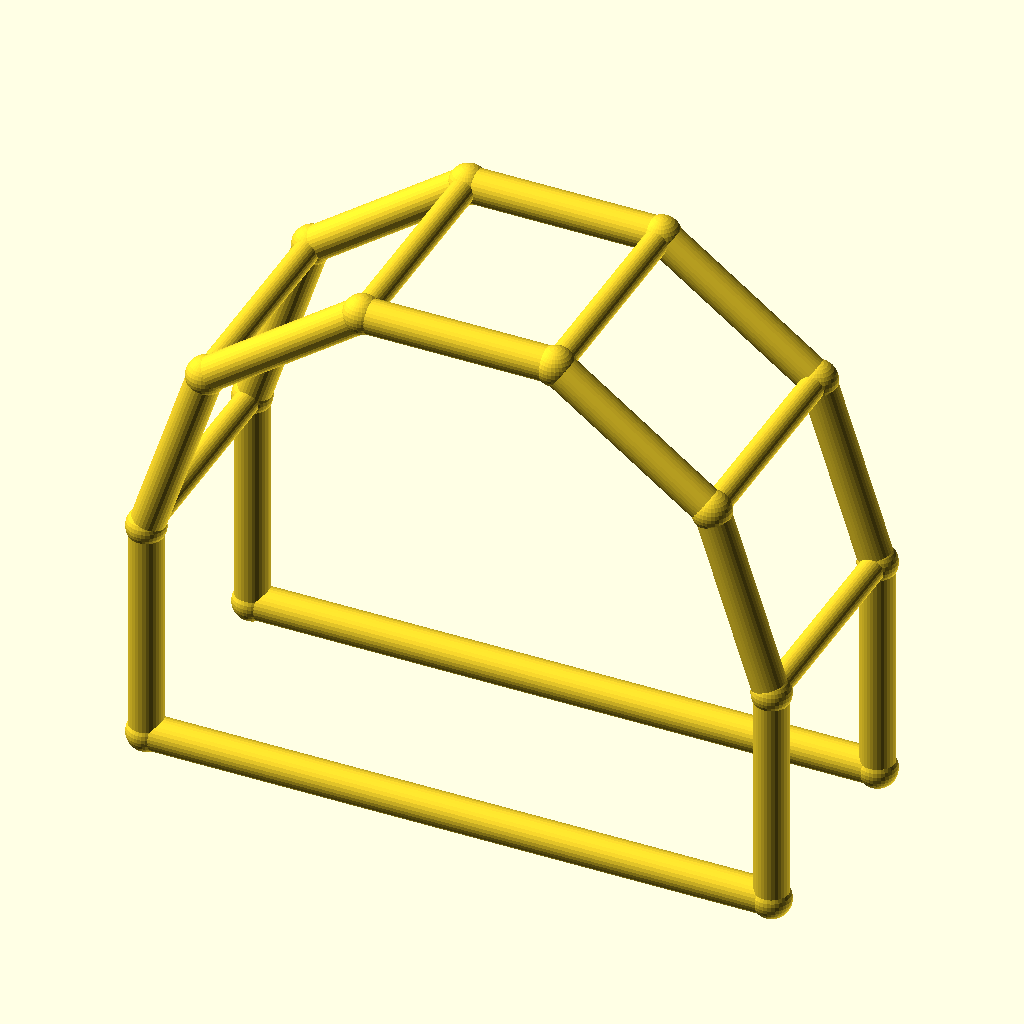
Cell 1 — every parameter at its default value.
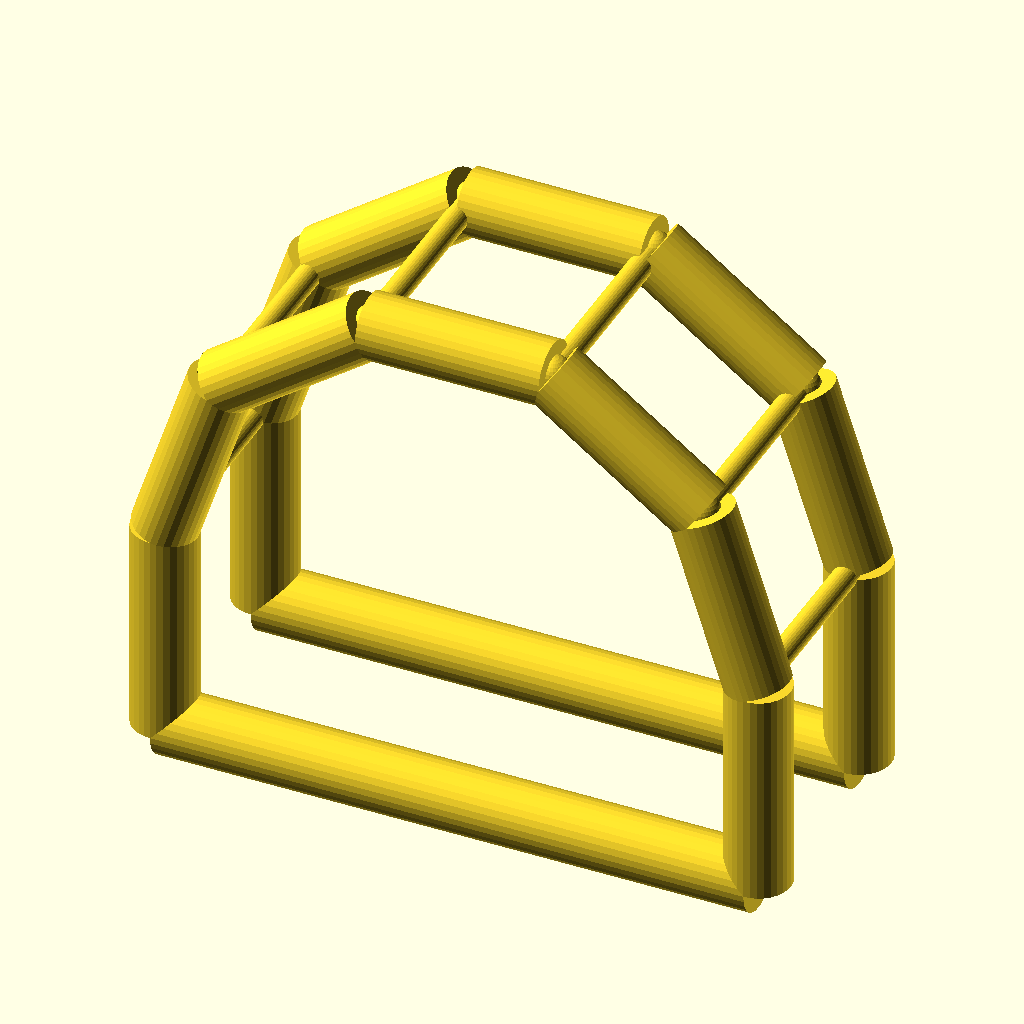
Cell 2: chord_r = 6 (everything else at default).
The same orthographic view direction (rotation 55°, 0°, 25°; colour scheme Cornfield) for every cell, with the view re-fitted per cell, so scale and position can differ between cells.
The OpenSCAD source (optional_data/data/wire4/pergola/scene_0128.scad):
$fn = 32;

// ----------------------------------------------------------------------
// Pergola arch: 5-segment arches, span 110 mm
// ----------------------------------------------------------------------

// --- parameters (mm) ---
span = 110;               // arch span, X
post_h = 40;              // post height
arch_r = 55;              // arch radius
depth = 40;               // frame spacing, Y
chord_r = 3;              // arch and post member radius
brace_r = 2.2;            // purlin member radius
joint_r = 3.4;            // joint ball radius
fit_tol = 0.1;            // declared fit tolerance (prompt contract)
free_tol = 0.5;           // declared free tolerance (prompt contract)

bbox_x = 116.8;  // overall X, joints included
bbox_y = 46.8;  // overall Y, joints included
bbox_z = 99.11;  // overall Z, joints included
chord_d = 2 * chord_r;  // arch stock diameter
brace_d = 2 * brace_r;  // purlin stock diameter
nodes = [[0.0, 0.0, 0.0], [110.0, 0.0, 0.0], [0.0, 0.0, 40.0], [10.5041, 0.0, 72.3282], [38.0041, 0.0, 92.3081], [71.9959, 0.0, 92.3081], [99.4959, 0.0, 72.3282], [110.0, 0.0, 40.0], [0.0, 40.0, 0.0], [110.0, 40.0, 0.0], [0.0, 40.0, 40.0], [10.5041, 40.0, 72.3282], [38.0041, 40.0, 92.3081], [71.9959, 40.0, 92.3081], [99.4959, 40.0, 72.3282], [110.0, 40.0, 40.0]];

module member(a, b, r) {
  /* round stock from joint a to joint b, ends buried in the joint balls */
  d = b - a;
  length = norm(d);
  translate(a) rotate([0, acos(d[2] / length), atan2(d[1], d[0])])
    cylinder(h = length, r = r);
}

module joint(p, r) {
  /* ball at the joint centre, fatter than every member meeting there */
  translate(p) sphere(r = r);
}

/* members - each call is one graph edge */
member(nodes[0], nodes[2], chord_r);
member(nodes[1], nodes[7], chord_r);
member(nodes[0], nodes[1], chord_r);
member(nodes[2], nodes[3], chord_r);
member(nodes[3], nodes[4], chord_r);
member(nodes[4], nodes[5], chord_r);
member(nodes[5], nodes[6], chord_r);
member(nodes[6], nodes[7], chord_r);
member(nodes[8], nodes[10], chord_r);
member(nodes[9], nodes[15], chord_r);
member(nodes[8], nodes[9], chord_r);
member(nodes[10], nodes[11], chord_r);
member(nodes[11], nodes[12], chord_r);
member(nodes[12], nodes[13], chord_r);
member(nodes[13], nodes[14], chord_r);
member(nodes[14], nodes[15], chord_r);
member(nodes[2], nodes[10], brace_r);
member(nodes[3], nodes[11], brace_r);
member(nodes[4], nodes[12], brace_r);
member(nodes[5], nodes[13], brace_r);
member(nodes[6], nodes[14], brace_r);
member(nodes[7], nodes[15], brace_r);

/* joint balls */
for (p = nodes) joint(p, joint_r);
Parameter table extracted from the source (name, type, default, range or options):
span: number, default 110
post_h: number, default 40
arch_r: number, default 55
depth: number, default 40
chord_r: number, default 3
brace_r: number, default 2.2
joint_r: number, default 3.4
fit_tol: number, default 0.1
free_tol: number, default 0.5
bbox_x: number, default 116.8
bbox_y: number, default 46.8
bbox_z: number, default 99.11
